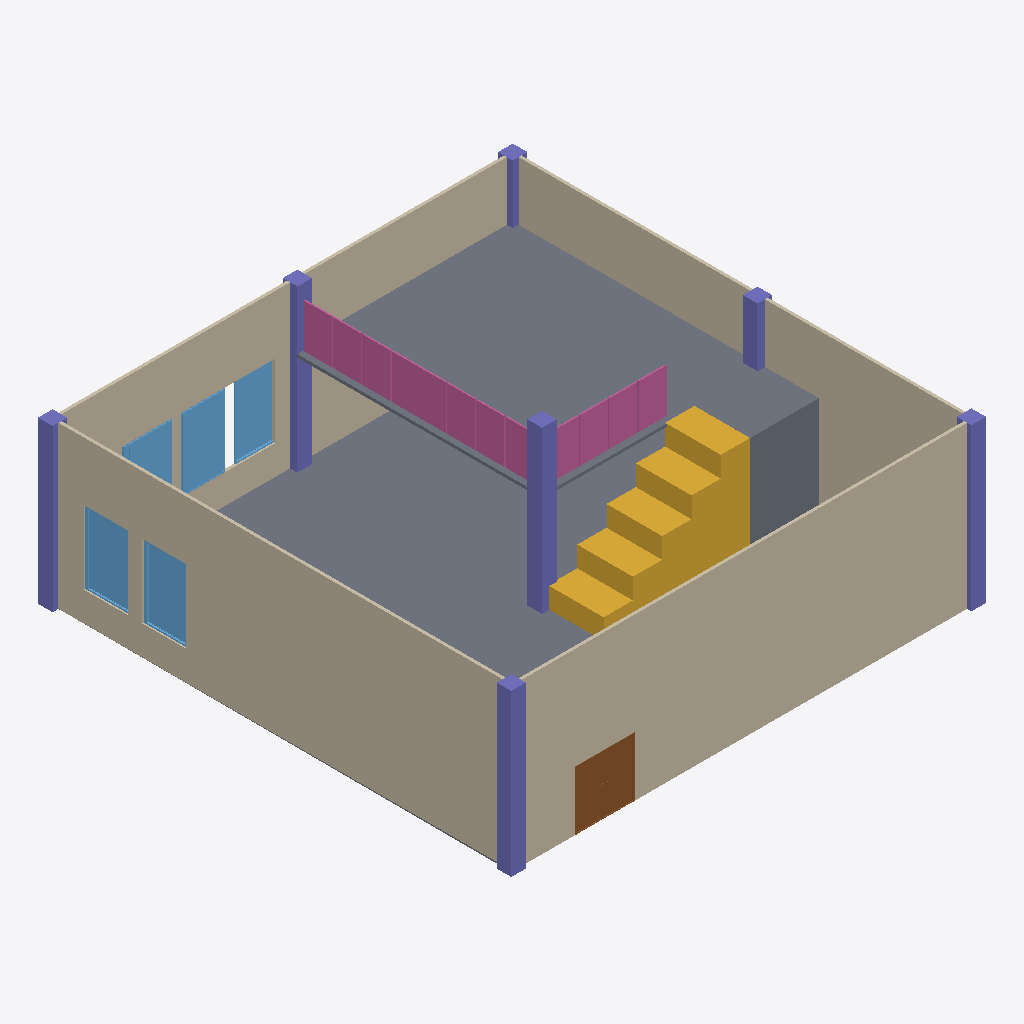
Isometric view of an IFC building model (IFC-SPF (STEP), schema IFC4, length unit metre), seen from the south-west, elements coloured by IFC class: 8 windows (light blue), 7 columns (violet), 6 railings (pink), 4 walls (beige), 3 slabs (grey), 1 stair flight (yellow), 1 door (brown).
Extent 16.2 m × 16.1 m × 5.6 m (x, y, z). Storeys (2): loft at 3.00 m; roof at 5.50 m. Elements (32): 9 IfcWindow, 7 IfcColumn, 6 IfcRailing, 4 IfcWall, 3 IfcSlab, 2 IfcDoor, 1 IfcStairFlight.

HEADER;
FILE_DESCRIPTION(('ViewDefinition[DesignTransferView]'),'2;1');
FILE_NAME('mini-capstone.ifc','2026-10-14T15:48:55+08:00',(''),(''),'IfcOpenShell 0.8.5-post1','Bonsai 0.8.5-post1','Nobody');
FILE_SCHEMA(('IFC4'));
ENDSEC;
DATA;
#1=IFCPROJECT('0nuPpfv1X8Re3jsaQRVWNw',$,'My Project',$,$,$,$,(#10,#22),#5);
#27=IFCSITE('2NzGITc5T5sglMGcAXnwr7',$,'My Site',$,$,#50,$,$,$,$,$,$,$,$);
#33=IFCBUILDING('0IMhQzLM54e8Tq0cWcFvw2',$,'My Building',$,$,#56,$,$,$,$,$,$);
#39=IFCBUILDINGSTOREY('0iZ6FG_NX4dQUPUCHxnPwA',$,'loft',$,$,#2770,$,$,$,$);
#2630=IFCBUILDINGSTOREY('1e1nZtvunECR34vVNIVi9d',$,'roof',$,$,#2645,$,$,$,$);
#177=IFCWALL('3eW9_kFoHCrhuUFNVcm_M0',$,'Wall',$,$,#2790,#183,$,$);
#101=IFCWALL('22L4vAAVDFw9y5qv5nbN99',$,'Wall',$,$,#2795,#108,$,$);
#2384=IFCSLAB('3BePeMHSH1yAxYB5NLb56D',$,'Slab',$,$,#2392,#2399,$,$);
#606=IFCSLAB('2Dk4XEUADFCBmLvwhCmwKh',$,'Slab',$,$,#2835,#621,$,$);
#127=IFCWALL('2SFV0CE2T0x8IW95ZW0Kdb',$,'Wall',$,$,#2785,#133,$,$);
#152=IFCWALL('0AmowCghv16hm51xdmmirm',$,'Wall',$,$,#2780,#158,$,$);
#884=IFCSTAIRFLIGHT('1EHVrhRlL0UQlbvDbtLnee',$,'StairFlight',$,$,#2845,#893,$,5,4,0.7,0.25,.STRAIGHT.);
#764=IFCSLAB('3o7bYMV550ox7kN8sq3yVB',$,'Slab',$,$,#2840,#779,$,$);
#479=IFCCOLUMN('0cD85keh95UAq3Qvb495O5',$,'Column',$,$,#2810,#490,$,$);
#523=IFCCOLUMN('2A_CVSCuH0iuzpZOqWizwV',$,'Column',$,$,#2820,#534,$,$);
#1447=IFCDOOR('2B221FPOTDLQqqOna29E9l',$,'Door',$,$,#1665,#1455,$,2.0,2.0,$,.DOUBLE_DOOR_SINGLE_SWING.,$);
#434=IFCCOLUMN('34uxfDO6H26O9QKdabyEL1',$,'Column',$,$,#2800,#446,$,$);
#501=IFCCOLUMN('15dVr3kVX3A9uBOjSf_I55',$,'Column',$,$,#2815,#512,$,$);
#632=IFCCOLUMN('0o6iJcoVn39xOhmLtF1nlT',$,'Column',$,$,#2825,#643,$,$);
#3745=IFCWINDOW('0VW9LRq$TBgBMr44L6gK1D',$,'Window',$,$,#3889,#3754,$,2.5,1.5,$,$,$);
#3825=IFCWINDOW('2j1a6Vx9r5ivX1jI6uc4hf',$,'Window',$,$,#3894,#3834,$,2.5,1.5,$,$,$);
#1043=IFCRAILING('1gqU6P22HFdxGYzaehw7HD',$,'Railing',$,'FRAMELESS_PANEL',#2855,#1056,$,$);
#1147=IFCRAILING('34KjBomlz89h3k1dAcWOzh',$,'Railing',$,'FRAMELESS_PANEL',#2875,#1160,$,$);
#1121=IFCRAILING('2zQOeBeUHF8QLH8J7imo92',$,'Railing',$,'FRAMELESS_PANEL',#2870,#1134,$,$);
#1095=IFCRAILING('3IqKubG1z35OPk0DRCg41E',$,'Railing',$,'FRAMELESS_PANEL',#2865,#1108,$,$);
#3454=IFCWINDOW('0q13RBh4P74P6RnnXSiHdh',$,'Window',$,$,#3621,#3467,$,2.5,1.5,$,$,$);
#1747=IFCWINDOW('2_b88jbQr17BkW4v49L3C$',$,'Window',$,$,#2494,#1756,$,2.5,1.5,$,.SINGLE_PANEL.,$);
#1016=IFCRAILING('2yqwiC2Fr9neQ1MF8qOipI',$,'Railing',$,'FRAMELESS_PANEL',#2850,#1025,$,.USERDEFINED.);
#1069=IFCRAILING('07VZ4TfSf2ggeS8sPbKArz',$,'Railing',$,'FRAMELESS_PANEL',#2860,#1082,$,$);
#681=IFCCOLUMN('3WfYJU5MH4GAzO4k1_Uaq2',$,'Column',$,$,#2830,#692,$,$);
#3562=IFCWINDOW('3CKWmJLG121vxxxEAhDSDh',$,'Window',$,$,#3879,#3571,$,2.5,1.5,$,$,$);
#457=IFCCOLUMN('3qTDJ8lub1MRJgji8iYAf7',$,'Column',$,$,#2805,#468,$,$);
#3421=IFCWINDOW('15yut1sbrErgAhRBLGDQUG',$,'Window',$,$,#3616,#3434,$,2.5,1.5,$,.SINGLE_PANEL.,$);
#3268=IFCWINDOW('0GpVPkn9jCJh8oY110hMHt',$,'Window',$,$,#3453,#3277,$,2.5,1.5,$,$,$);
#3632=IFCWINDOW('0eORnfWpj5E9RdED8ov6ER',$,'Window',$,$,#3884,#3641,$,2.5,1.5,$,$,$);
ENDSEC;
